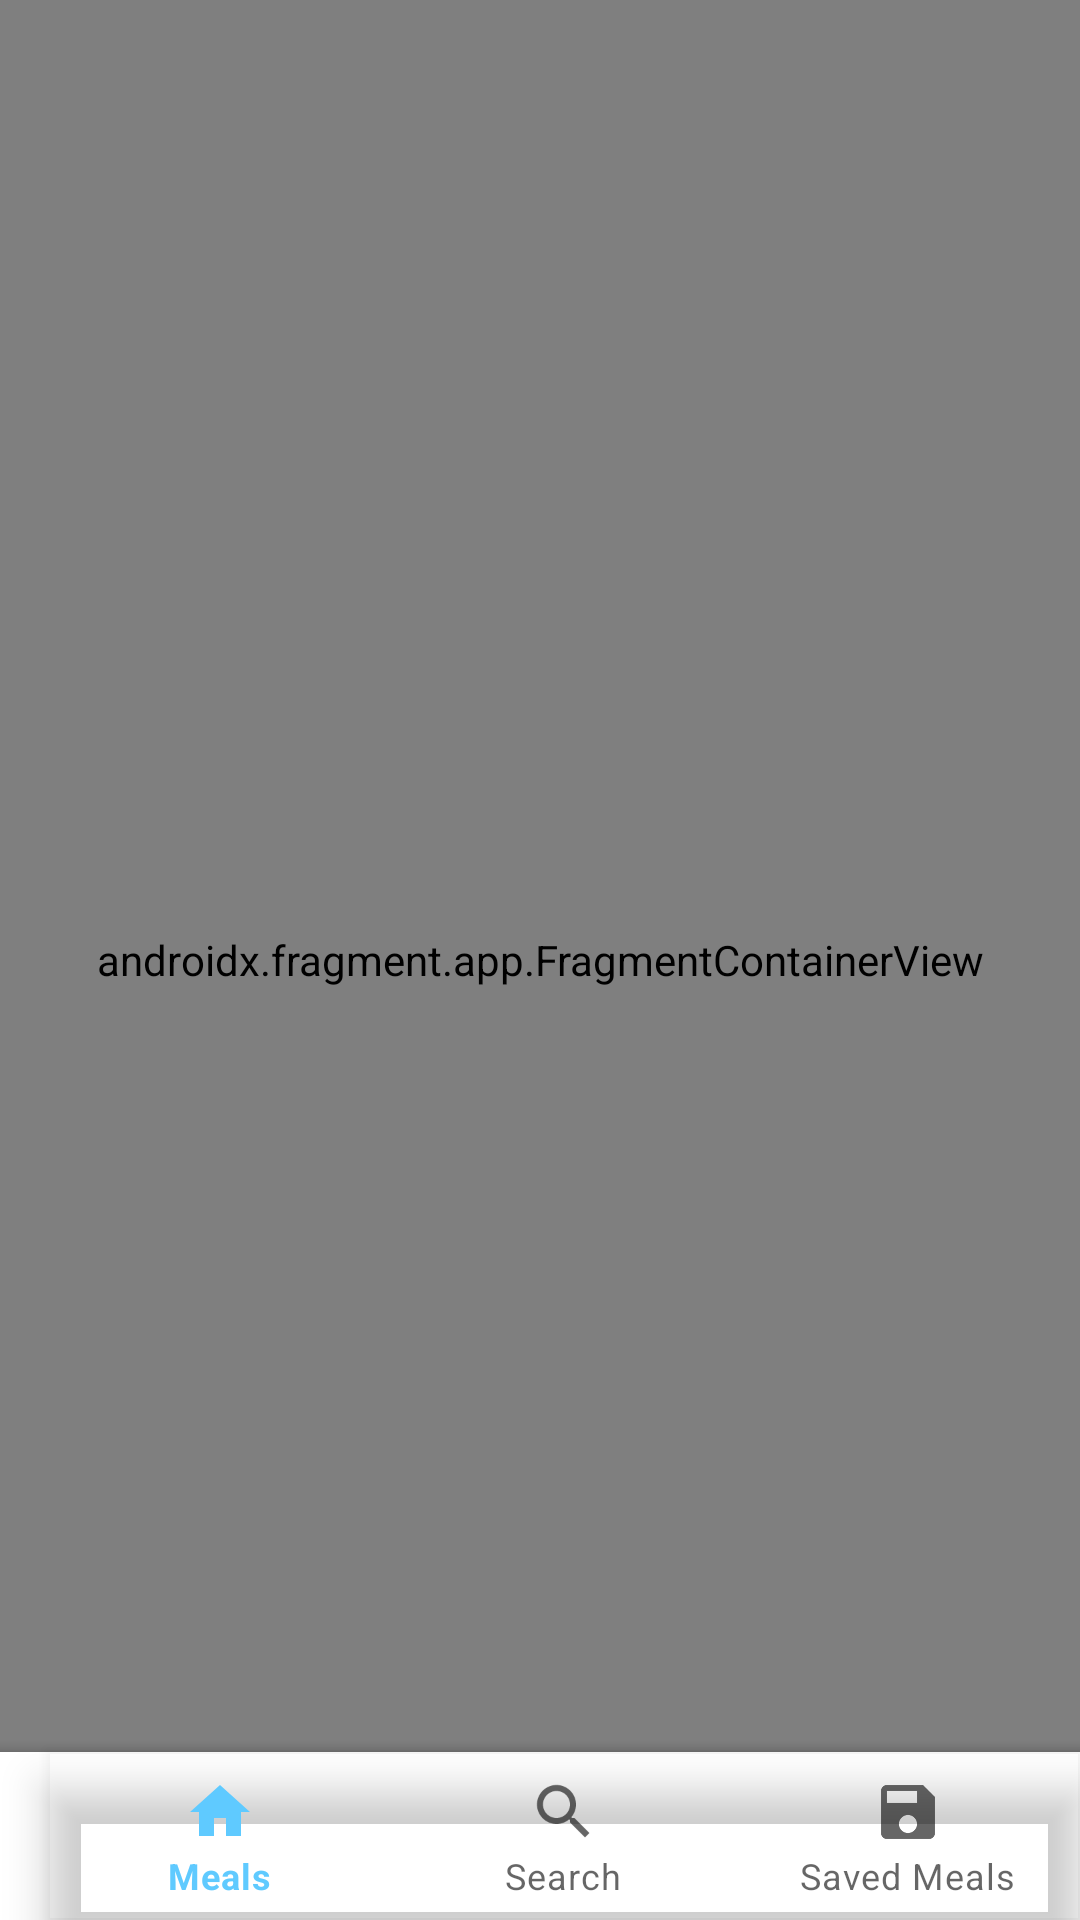

Layout XML and referenced resources for this Android screen:
<!-- AndroidManifest.xml: application theme Theme.RecipeApp -->
<!-- res/layout/activity_base.xml -->
<?xml version="1.0" encoding="utf-8"?>
<androidx.coordinatorlayout.widget.CoordinatorLayout xmlns:android="http://schemas.android.com/apk/res/android"
    xmlns:app="http://schemas.android.com/apk/res-auto"
    xmlns:tools="http://schemas.android.com/tools"
    android:layout_width="match_parent"
    android:layout_height="match_parent"
    tools:context=".ui.BaseActivity">


    <androidx.fragment.app.FragmentContainerView
        android:id="@+id/fragmentContainerView"
        android:name="androidx.navigation.fragment.NavHostFragment"
        android:layout_width="match_parent"
        android:layout_height="match_parent"
        app:defaultNavHost="true"
        app:layout_constraintBottom_toTopOf="@+id/bottomNavigationView"
        app:layout_constraintEnd_toEndOf="parent"
        app:layout_constraintHorizontal_bias="0.0"
        app:layout_constraintStart_toStartOf="parent"
        app:layout_constraintTop_toTopOf="parent"
        app:navGraph="@navigation/nav_graph" />

    <com.google.android.material.bottomappbar.BottomAppBar
        android:id="@+id/bottomAppBar"

        android:layout_width="match_parent"
        android:layout_height="wrap_content"
        android:layout_gravity="bottom">

        <com.google.android.material.bottomnavigation.BottomNavigationView
            android:id="@+id/bottomNavigationView"
            android:layout_width="match_parent"
            android:layout_height="match_parent"

            app:layout_anchorGravity="bottom"
            android:background="@android:color/transparent"
            app:layout_constraintBottom_toBottomOf="parent"
            app:layout_constraintEnd_toEndOf="parent"
            app:layout_constraintStart_toStartOf="parent"
            app:menu="@menu/bottom_navigation_menu" />
    </com.google.android.material.bottomappbar.BottomAppBar>




</androidx.coordinatorlayout.widget.CoordinatorLayout>
<!-- resources referenced by this layout -->
<resources>
  <style name="Theme.RecipeApp" parent="Theme.MaterialComponents.DayNight.NoActionBar">
          
          <item name="colorPrimary">#5FCAFF</item>
          <item name="colorPrimaryVariant">#5C5FCAFF</item>
          <item name="colorOnPrimary">@color/white</item>
          
          <item name="colorSecondary">@color/teal_200</item>
          <item name="colorSecondaryVariant">@color/teal_700</item>
          <item name="colorOnSecondary">@color/black</item>
          
          <item name="android:statusBarColor" tools:targetApi="l">?attr/colorPrimaryVariant</item>
          
      </style>
  <!-- not gathered from this repository: default colours our renderer supplied (Android Studio template values) -->
  <color name="teal_200">#FF03DAC5</color>
  <color name="teal_700">#FF018786</color>
  <color name="black">#FF000000</color>
  <color name="white">#FFFFFFFF</color>
</resources>
